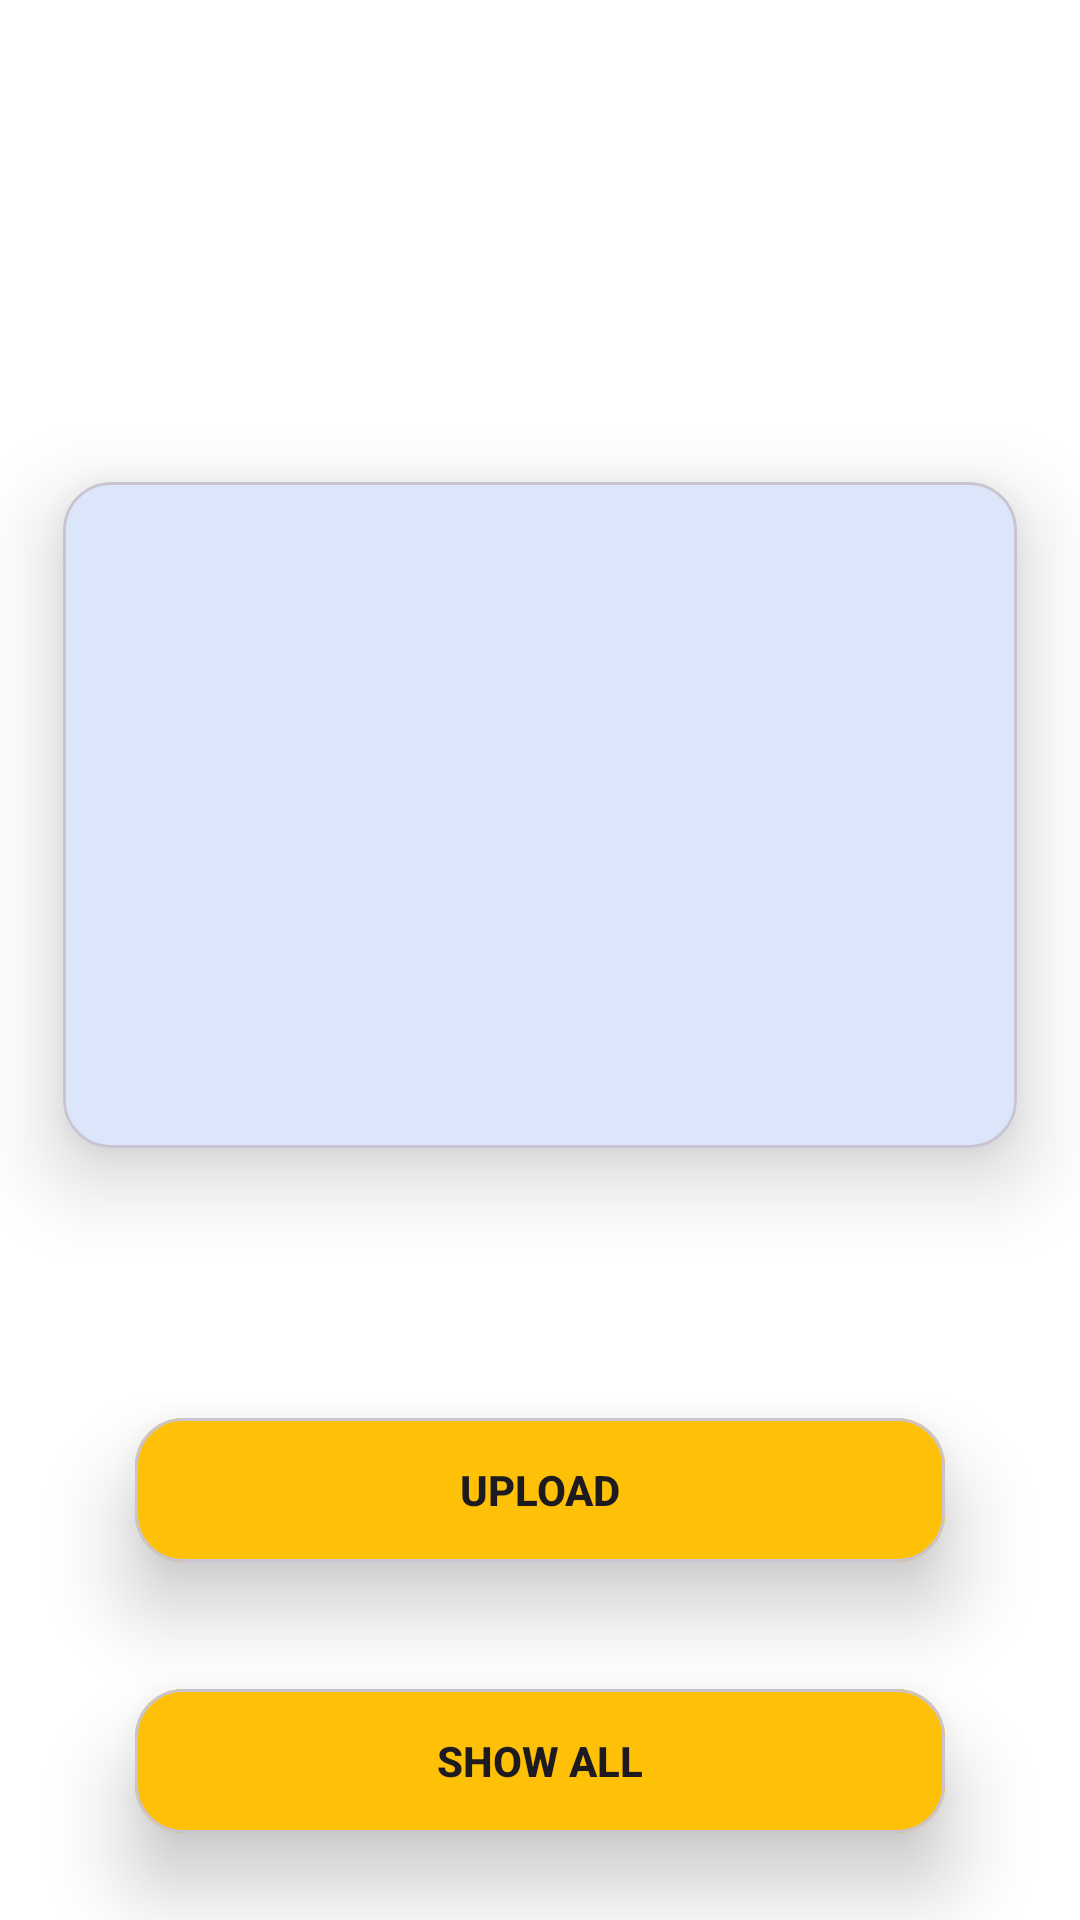

The Android layout XML behind this screen, and the referenced resources:
<!-- AndroidManifest.xml: application theme Theme.Hope -->
<!-- res/layout/activity_image_uploader.xml -->
<?xml version="1.0" encoding="utf-8"?>
<androidx.constraintlayout.widget.ConstraintLayout xmlns:android="http://schemas.android.com/apk/res/android"
    xmlns:app="http://schemas.android.com/apk/res-auto"
    xmlns:tools="http://schemas.android.com/tools"
    android:layout_width="match_parent"
    android:layout_height="match_parent"
    android:background="@color/white"
    tools:context=".MainActivity">

    <com.google.android.material.card.MaterialCardView
        android:id="@+id/imageCardView"
        android:layout_width="0dp"
        android:layout_height="280dp"
        android:layout_marginBottom="32dp"
        app:cardCornerRadius="16dp"
        app:cardElevation="16dp"
        app:cardUseCompatPadding="true"
        app:layout_constraintBottom_toTopOf="@+id/materialCardView2"
        app:layout_constraintEnd_toEndOf="parent"
        app:layout_constraintHorizontal_bias="0.5"
        app:layout_constraintStart_toStartOf="parent">

        <androidx.constraintlayout.widget.ConstraintLayout
            android:layout_width="match_parent"
            android:layout_height="match_parent">

            <ImageView
                android:id="@+id/imageView"
                android:layout_width="0dp"
                android:layout_height="0dp"
                android:scaleType="fitXY"
                app:layout_constraintBottom_toBottomOf="parent"
                app:layout_constraintEnd_toEndOf="parent"
                app:layout_constraintHorizontal_bias="0.5"
                app:layout_constraintStart_toStartOf="parent"
                app:layout_constraintTop_toTopOf="parent"
                app:srcCompat="@drawable/vector" />


        </androidx.constraintlayout.widget.ConstraintLayout>

    </com.google.android.material.card.MaterialCardView>


    <com.google.android.material.card.MaterialCardView
        android:id="@+id/materialCardView2"
        android:layout_width="0dp"
        android:layout_height="wrap_content"
        android:layout_marginHorizontal="24dp"
        android:layout_marginBottom="-16dp"
        app:cardCornerRadius="16dp"
        app:cardElevation="16dp"
        app:cardUseCompatPadding="true"
        app:layout_constraintBottom_toTopOf="@+id/materialCardView3"
        app:layout_constraintEnd_toEndOf="parent"
        app:layout_constraintStart_toStartOf="parent">


        <androidx.appcompat.widget.AppCompatButton
            android:id="@+id/uploadBtn"
            android:layout_width="match_parent"
            android:layout_height="match_parent"
            android:background="@color/yellow"
            android:text="Upload"
            android:foreground="?attr/selectableItemBackground"
            android:textAllCaps="true"
            android:textStyle="bold" />

    </com.google.android.material.card.MaterialCardView>

    <com.google.android.material.card.MaterialCardView
        android:id="@+id/materialCardView3"
        android:layout_width="0dp"
        android:layout_height="wrap_content"
        android:layout_marginHorizontal="24dp"

        app:cardCornerRadius="16dp"
        app:cardElevation="16dp"
        app:cardUseCompatPadding="true"
        app:layout_constraintBottom_toBottomOf="parent"
        app:layout_constraintEnd_toEndOf="parent"
        app:layout_constraintHorizontal_bias="0.5"
        app:layout_constraintStart_toStartOf="parent">


        <androidx.appcompat.widget.AppCompatButton
            android:id="@+id/showAllBtn"
            android:layout_width="match_parent"
            android:layout_height="match_parent"
            android:background="@color/yellow"
            android:text="Show All"
            android:foreground="?attr/selectableItemBackground"
            android:textAllCaps="true"
            android:textStyle="bold" />

    </com.google.android.material.card.MaterialCardView>

    <ImageView
        android:id="@+id/imageView2"
        android:layout_width="0dp"
        android:layout_height="200dp"
        android:layout_marginEnd="-50dp"
        android:rotationY="180"
        android:scaleType="fitXY"
        app:layout_constraintEnd_toEndOf="parent"
        app:layout_constraintHorizontal_bias="0.5"
        app:layout_constraintStart_toStartOf="parent"
        app:layout_constraintTop_toTopOf="parent"
        app:srcCompat="@drawable/frame2" />

    <ProgressBar
        android:id="@+id/progressBar"
        android:layout_width="wrap_content"
        android:layout_height="wrap_content"
        android:visibility="gone"
        android:indeterminateTint="@color/yellow"
        app:layout_constraintBottom_toTopOf="@+id/materialCardView2"
        app:layout_constraintEnd_toEndOf="parent"
        app:layout_constraintHorizontal_bias="0.5"
        app:layout_constraintStart_toStartOf="parent"
        app:layout_constraintTop_toBottomOf="@+id/imageCardView" />


</androidx.constraintlayout.widget.ConstraintLayout>
<!-- resources referenced by this layout -->
<resources>
  <color name="white">#FFFFFFFF</color>
  <color name="yellow">#FFC107</color>
  <style name="Theme.Hope" parent="Base.Theme.Hope" />
  <style name="Base.Theme.Hope" parent="Theme.Material3.DayNight.NoActionBar">
          
          
          <item name="colorPrimary">@color/primaryColor</item>
          <item name="colorPrimaryContainer">@color/primaryDarkColor</item>
          <item name="colorOnPrimary">@color/textColor</item>
          
          <item name="colorSecondary">@color/accentColor</item>
          <item name="colorSecondaryContainer">@color/accentColor</item>
          <item name="colorOnSecondary">@color/textColor</item>
          
          <item name="android:statusBarColor">@color/secondary_color</item>
          
          <item name="android:windowBackground">@color/white</item>
          <item name="android:forceDarkAllowed">false</item>
      </style>
  <color name="primaryColor">#1E88E5</color>
  <color name="primaryDarkColor">#1565C0</color>
  <color name="textColor">#FFFFFF</color>
  <color name="accentColor">#FF4081</color>
  <color name="secondary_color">#7b9bb6</color>
</resources>
